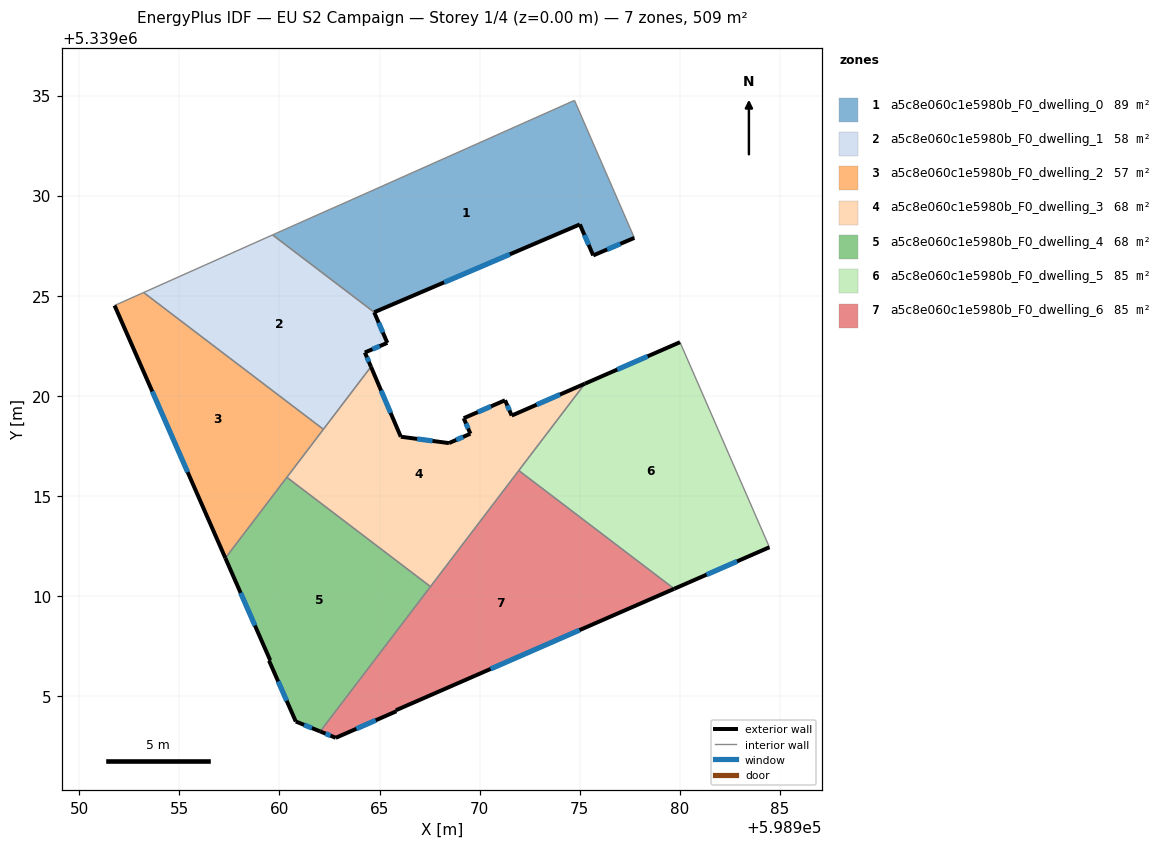
=== STOREY PLAN SPEC (per zone: floor XY polygon, exterior-wall plan segments, windows/doors) ===
zone 1: a5c8e060c1e5980b_F0_dwelling_0  (88.8 m²)
  floor: (598974.74, 5339034.76) (598977.73, 5339027.89) (598975.67, 5339027.02) (598975.01, 5339028.57) (598964.73, 5339024.18) (598959.66, 5339028.04) (598961.42, 5339028.83) (598963.00, 5339029.53) (598974.68, 5339034.73)
  exterior wall: (598975.67, 5339027.02) – (598977.73, 5339027.89)  [2.2 m]
    window: (598976.37, 5339027.32) – (598977.03, 5339027.60)  [0.7 m²]
  exterior wall: (598975.01, 5339028.57) – (598975.67, 5339027.02)  [1.7 m]
    window: (598975.23, 5339028.04) – (598975.45, 5339027.55)  [0.5 m²]
  exterior wall: (598964.73, 5339024.18) – (598975.01, 5339028.57)  [11.2 m]
    window: (598968.23, 5339025.67) – (598971.51, 5339027.07)  [3.4 m²]
  interior walls: 6
zone 2: a5c8e060c1e5980b_F0_dwelling_1  (58.2 m²)
  floor: (598964.73, 5339024.18) (598965.39, 5339022.65) (598964.27, 5339022.17) (598964.57, 5339021.46) (598962.20, 5339018.33) (598953.22, 5339025.17) (598959.66, 5339028.04)
  exterior wall: (598965.39, 5339022.65) – (598964.73, 5339024.18)  [1.7 m]
    window: (598965.17, 5339023.17) – (598964.96, 5339023.66)  [0.5 m²]
  exterior wall: (598964.27, 5339022.17) – (598965.39, 5339022.65)  [1.2 m]
    window: (598964.65, 5339022.33) – (598965.01, 5339022.49)  [0.4 m²]
  exterior wall: (598964.57, 5339021.46) – (598964.27, 5339022.17)  [0.8 m]
    window: (598964.47, 5339021.70) – (598964.37, 5339021.93)  [0.2 m²]
  interior walls: 4
zone 3: a5c8e060c1e5980b_F0_dwelling_2  (56.5 m²)
  floor: (598962.20, 5339018.33) (598957.30, 5339011.90) (598951.77, 5339024.52) (598953.22, 5339025.17)
  exterior wall: (598951.77, 5339024.52) – (598957.30, 5339011.90)  [13.8 m]
    window: (598953.65, 5339020.22) – (598955.42, 5339016.19)  [4.2 m²]
  interior walls: 4
zone 4: a5c8e060c1e5980b_F0_dwelling_3  (67.9 m²)
  floor: (598975.26, 5339020.61) (598967.55, 5339010.48) (598960.37, 5339015.93) (598964.57, 5339021.46) (598966.06, 5339017.96) (598968.47, 5339017.64) (598969.54, 5339018.11) (598969.20, 5339018.89) (598971.27, 5339019.78) (598971.60, 5339019.02)
  exterior wall: (598971.27, 5339019.78) – (598969.20, 5339018.89)  [2.3 m]
    window: (598970.57, 5339019.48) – (598969.91, 5339019.19)  [0.7 m²]
  exterior wall: (598971.60, 5339019.02) – (598971.27, 5339019.78)  [0.8 m]
    window: (598971.49, 5339019.28) – (598971.38, 5339019.52)  [0.3 m²]
  exterior wall: (598975.26, 5339020.61) – (598971.60, 5339019.02)  [4.0 m]
    window: (598974.01, 5339020.07) – (598972.85, 5339019.56)  [1.2 m²]
  exterior wall: (598966.06, 5339017.96) – (598964.57, 5339021.46)  [3.8 m]
    window: (598965.56, 5339019.15) – (598965.08, 5339020.27)  [1.2 m²]
  exterior wall: (598968.47, 5339017.64) – (598966.06, 5339017.96)  [2.4 m]
    window: (598967.65, 5339017.75) – (598966.88, 5339017.85)  [0.7 m²]
  exterior wall: (598969.54, 5339018.11) – (598968.47, 5339017.64)  [1.2 m]
    window: (598969.17, 5339017.95) – (598968.83, 5339017.80)  [0.4 m²]
  exterior wall: (598969.20, 5339018.89) – (598969.54, 5339018.11)  [0.8 m]
    window: (598969.32, 5339018.62) – (598969.43, 5339018.38)  [0.3 m²]
  interior walls: 5
zone 5: a5c8e060c1e5980b_F0_dwelling_4  (67.9 m²)
  floor: (598967.55, 5339010.48) (598962.04, 5339003.24) (598960.82, 5339003.74) (598959.48, 5339006.78) (598959.54, 5339006.79) (598957.30, 5339011.90) (598960.37, 5339015.93)
  exterior wall: (598959.54, 5339006.79) – (598959.48, 5339006.78)  [0.1 m]
  exterior wall: (598957.30, 5339011.90) – (598959.54, 5339006.79)  [5.6 m]
    window: (598958.06, 5339010.16) – (598958.78, 5339008.53)  [1.7 m²]
  exterior wall: (598960.82, 5339003.74) – (598962.04, 5339003.24)  [1.3 m]
    window: (598961.23, 5339003.57) – (598961.62, 5339003.41)  [0.4 m²]
  exterior wall: (598959.48, 5339006.78) – (598960.82, 5339003.74)  [3.3 m]
    window: (598959.94, 5339005.74) – (598960.36, 5339004.77)  [1.0 m²]
  interior walls: 3
zone 6: a5c8e060c1e5980b_F0_dwelling_5  (84.5 m²)
  floor: (598980.01, 5339022.68) (598984.47, 5339012.44) (598979.72, 5339010.37) (598971.96, 5339016.27) (598975.26, 5339020.61)
  exterior wall: (598980.01, 5339022.68) – (598975.26, 5339020.61)  [5.2 m]
    window: (598978.39, 5339021.98) – (598976.87, 5339021.32)  [1.6 m²]
  exterior wall: (598979.72, 5339010.37) – (598984.47, 5339012.44)  [5.2 m]
    window: (598981.34, 5339011.07) – (598982.86, 5339011.74)  [1.6 m²]
  interior walls: 3
zone 7: a5c8e060c1e5980b_F0_dwelling_6  (85.1 m²)
  floor: (598979.72, 5339010.37) (598965.82, 5339004.30) (598965.84, 5339004.25) (598962.82, 5339002.92) (598962.04, 5339003.24) (598971.96, 5339016.27)
  exterior wall: (598962.04, 5339003.24) – (598962.82, 5339002.92)  [0.8 m]
    window: (598962.30, 5339003.13) – (598962.55, 5339003.03)  [0.3 m²]
  exterior wall: (598965.82, 5339004.30) – (598979.72, 5339010.37)  [15.2 m]
    window: (598970.55, 5339006.36) – (598974.99, 5339008.30)  [4.6 m²]
  exterior wall: (598965.84, 5339004.25) – (598965.82, 5339004.30)  [0.1 m]
  exterior wall: (598962.82, 5339002.92) – (598965.84, 5339004.25)  [3.3 m]
    window: (598963.84, 5339003.38) – (598964.81, 5339003.80)  [1.0 m²]
  interior walls: 3

=== DERIVED (storey summary) ===
Building: EU S2 Campaign
Storey: 1 of 4  (floor level z = 0.00 m)
Storey gross floor area: 508.9 m²
Zones on this storey: 7
  - a5c8e060c1e5980b_F0_dwelling_0: floor 88.8 m²; exterior wall 15.1 m (45.3 m²); 3 window(s) 4.6 m²; WWR 10.2%
  - a5c8e060c1e5980b_F0_dwelling_1: floor 58.2 m²; exterior wall 3.7 m (11.0 m²); 3 window(s) 1.1 m²; WWR 10.2%
  - a5c8e060c1e5980b_F0_dwelling_2: floor 56.5 m²; exterior wall 13.8 m (41.3 m²); 1 window(s) 4.2 m²; WWR 10.2%
  - a5c8e060c1e5980b_F0_dwelling_3: floor 67.9 m²; exterior wall 15.3 m (45.9 m²); 7 window(s) 4.7 m²; WWR 10.2%
  - a5c8e060c1e5980b_F0_dwelling_4: floor 67.9 m²; exterior wall 10.3 m (30.8 m²); 3 window(s) 3.1 m²; WWR 10.1%
  - a5c8e060c1e5980b_F0_dwelling_5: floor 84.5 m²; exterior wall 10.4 m (31.1 m²); 2 window(s) 3.2 m²; WWR 10.2%
  - a5c8e060c1e5980b_F0_dwelling_6: floor 85.1 m²; exterior wall 19.4 m (58.1 m²); 3 window(s) 5.9 m²; WWR 10.2%
Zone adjacency (shared interzone walls):
  - a5c8e060c1e5980b_F0_dwelling_0 ↔ a5c8e060c1e5980b_F0_dwelling_1
  - a5c8e060c1e5980b_F0_dwelling_1 ↔ a5c8e060c1e5980b_F0_dwelling_2
  - a5c8e060c1e5980b_F0_dwelling_1 ↔ a5c8e060c1e5980b_F0_dwelling_3
  - a5c8e060c1e5980b_F0_dwelling_2 ↔ a5c8e060c1e5980b_F0_dwelling_3
  - a5c8e060c1e5980b_F0_dwelling_2 ↔ a5c8e060c1e5980b_F0_dwelling_4
  - a5c8e060c1e5980b_F0_dwelling_3 ↔ a5c8e060c1e5980b_F0_dwelling_4
  - a5c8e060c1e5980b_F0_dwelling_3 ↔ a5c8e060c1e5980b_F0_dwelling_5
  - a5c8e060c1e5980b_F0_dwelling_3 ↔ a5c8e060c1e5980b_F0_dwelling_6
  - a5c8e060c1e5980b_F0_dwelling_4 ↔ a5c8e060c1e5980b_F0_dwelling_6
  - a5c8e060c1e5980b_F0_dwelling_5 ↔ a5c8e060c1e5980b_F0_dwelling_6